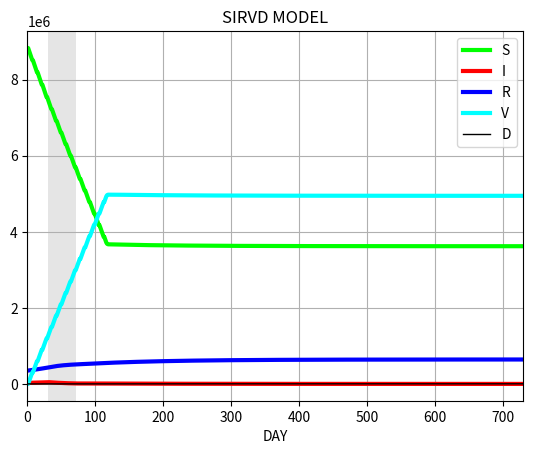

This chart was generated by the following Python code:
# coding: utf-8
import matplotlib.pyplot as plt

N = 9212000 # The population size

y = 27628 # number of Infected.
z = 350000 # number of Recovered
x = N - y - z # number of Susceptible
v = 0 # number of Vaccinated
d = 0 # number of Deceased
seger = False # boolean that represents a seger/lockdown
vaccines_remaining = 5 * 10 ** 6 # Number of vaccines available
vaccines_per_day = 50000 # Limit of daily vaccines
vaccine_efficency = 0.5 # efficiency of the vaccine from 0 to 1
yearly_birth_rate = 20/10000 # rate of birth in israel per year
yearly_death_rate = 5/10000 # rate of death in israel per year
daily_birth_rate = yearly_birth_rate / 365 # rate of birth in israel per day
daily_death_rate = yearly_death_rate / 365 # rate of death in israel per day
corona_deaths = 0 # number of people dead because of the virus during the simulation
time_between_vaccines = 14 # number of days between first and second dose of vaccines
# vectors of data generated during the simulation
taxis = []
xaxis = []
yaxis = []
vaxis = []
daxis = []
zaxis = []

seger_plot_color_change = [0] # this vector stores days when a lockdown starts or ends. it is used only to paint the graph in grey when there is a lockdown
beta = base_beta = 0.1 # beta is the S -> I transmission rate. base beta is the transmission rate when there is no lockdown
lockdown_beta = 0.05 # lockdown_beta is the transmission rate when there is a lockdown
transition_time = 7 # the number of days it takes base_beta to drop to lockdown_beta
step = (base_beta - lockdown_beta) / transition_time # the daily rate of decreasing beta when a lockdown starts
gamma = 0.075 - 0.00075 # recovery rate (I -> R)
lethality = 0.00075 # Corona death rate (I -> D)
dt = 0.001 # size of each step in the simulation = 1/1000 day
daily_infected = 0 # how many got infected in one day (1000 * dt)
t = 0 # the day
cnt = 0 # number of steps (same as dt)
days = 730 # how many days to run the simulation
while t < days: # the main loop
    if cnt % 1000 == 0: # If one day has passed, add the data to the graph
        taxis.append(t)
        xaxis.append(x)
        yaxis.append(y)
        zaxis.append(z)
        vaxis.append(v)
        daxis.append(d)

    # The number of people vaccinated in t time.
    # It equals min(vaccines_per_day, vaccines_remaining) unless floor(t) is a multiple of 7 (meaning shabbat, then it equals 0)
    vaccinations = min(vaccines_per_day, vaccines_remaining) if int(t) % 7 != 0 else 0

    # lower the amount of remaining vaccines
    vaccines_remaining -= vaccinations*dt

    # dV / dt = number of people vaccinated - number of vaccinated that are infected
    dVdt = vaccinations - ((beta * v * y * (1-vaccine_efficency)) / N)

    # dS / dt = - number of susceptibles that got infected - number of susceptibles that got vaccinated
    dSdt = -(beta * x * y) / N - vaccinations

    # dR / dt = number of recovered
    dRdt = (gamma * y)

    # dD / dt = number of deceased
    dDdt = y*lethality

    # sum up the total number of dead, to test validity of vaccine strategies in the future
    corona_deaths += y*lethality*dt

    # sum up number of infected per day, to decide if to start or end a lockdown
    daily_infected += ((beta * x * y) / N) * dt + ( (beta * v * y * (1-vaccine_efficency)) / N ) * dt

    x = x + dSdt * dt
    z = z + dRdt * dt
    v = v + dVdt * dt
    d = d + dDdt * dt
    y = N - z - x - v - d
    t = t + dt
    cnt += 1

    # Government response (decide on lockdown)
    if cnt % (1 / dt) == 0: # if dt is a multiple of 1 / dt (meaning one day has passed)
        if daily_infected > 4000:
            if seger is False:
                seger = True  # start a lockdown, next day start decreasing beta
                seger_plot_color_change.append(t) # this is only for painting the graph background color
            else: # keep the lockdown
                beta = min(lockdown_beta, beta - step)  # beta is decreased unless it reached the minimum
        else:
            if seger is True:
                if daily_infected < 500:
                    seger = False  # end the seger, return beta to normal tomorrow
                    seger_plot_color_change.append(t) # this is only for painting the graph background color
            else:
                beta = base_beta  # return beta to normal value
        daily_infected = 0 # reset daily infected

# plot the data
plt.title("SIRVD MODEL")
plt.plot(taxis, xaxis, color=(0, 1, 0), linewidth=3.0, label='S')
plt.plot(taxis, yaxis, color=(1, 0, 0), linewidth=3.0, label='I')
plt.plot(taxis, zaxis, color=(0, 0, 1), linewidth=3.0, label='R')
plt.plot(taxis, vaxis, color=(0, 1, 1), linewidth=3.0, label='V')
plt.plot(taxis, daxis, color=(0, 0, 0), linewidth=1.0, label='D')
color = 'white'
for i in range(len(seger_plot_color_change) -1):
    plt.axvspan(seger_plot_color_change[i], seger_plot_color_change[i+1], facecolor=color, alpha=0.1)
    color = 'black' if color == 'white' else 'white'

plt.xlim(0, days)
plt.legend()
plt.xlabel('DAY')
plt.grid(True)
plt.show()
print("number of infected after {} days:".format(days), int(y)) # number of infected at the end of the simulation
print("number of dead from corona over {} days:".format(days), int(corona_deaths)) # number of dead (from corona) at the end of simulation